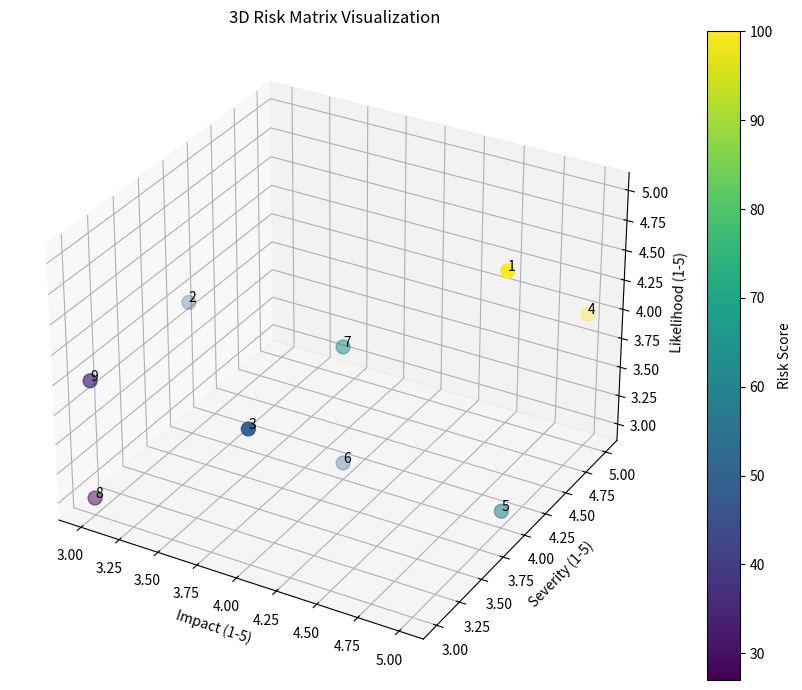

The script that saved this image:
import matplotlib.pyplot as plt
from mpl_toolkits.mplot3d import Axes3D

# ============================
# Risk Data
# ============================
impact =      [5, 3, 4, 5, 5, 4, 4, 3, 3]
severity =    [4, 4, 3, 5, 4, 4, 4, 3, 3]
likelihood =  [5, 4, 4, 4, 3, 3, 4, 3, 4]

labels = list(range(1, 10))  # IDs 1–9

# Calculate Risk Score (simple: Impact × Severity × Likelihood)
risk_scores = [i * s * l for i, s, l in zip(impact, severity, likelihood)]

# ============================
# 3D Plot
# ============================
fig = plt.figure(figsize=(10, 7))
ax = fig.add_subplot(111, projection='3d')

scatter = ax.scatter(
    impact,
    severity,
    likelihood,
    s=100,
    c=risk_scores,
    cmap='viridis'
)

# Add labels to each point
for idx in range(len(labels)):
    ax.text(impact[idx], severity[idx], likelihood[idx], str(labels[idx]), size=10)

# Labels & Title
ax.set_xlabel('Impact (1-5)')
ax.set_ylabel('Severity (1-5)')
ax.set_zlabel('Likelihood (1-5)')
plt.title('3D Risk Matrix Visualization')

# Colorbar showing risk scores
plt.colorbar(scatter, label='Risk Score')

# Save and show
plt.tight_layout()
plt.show()
